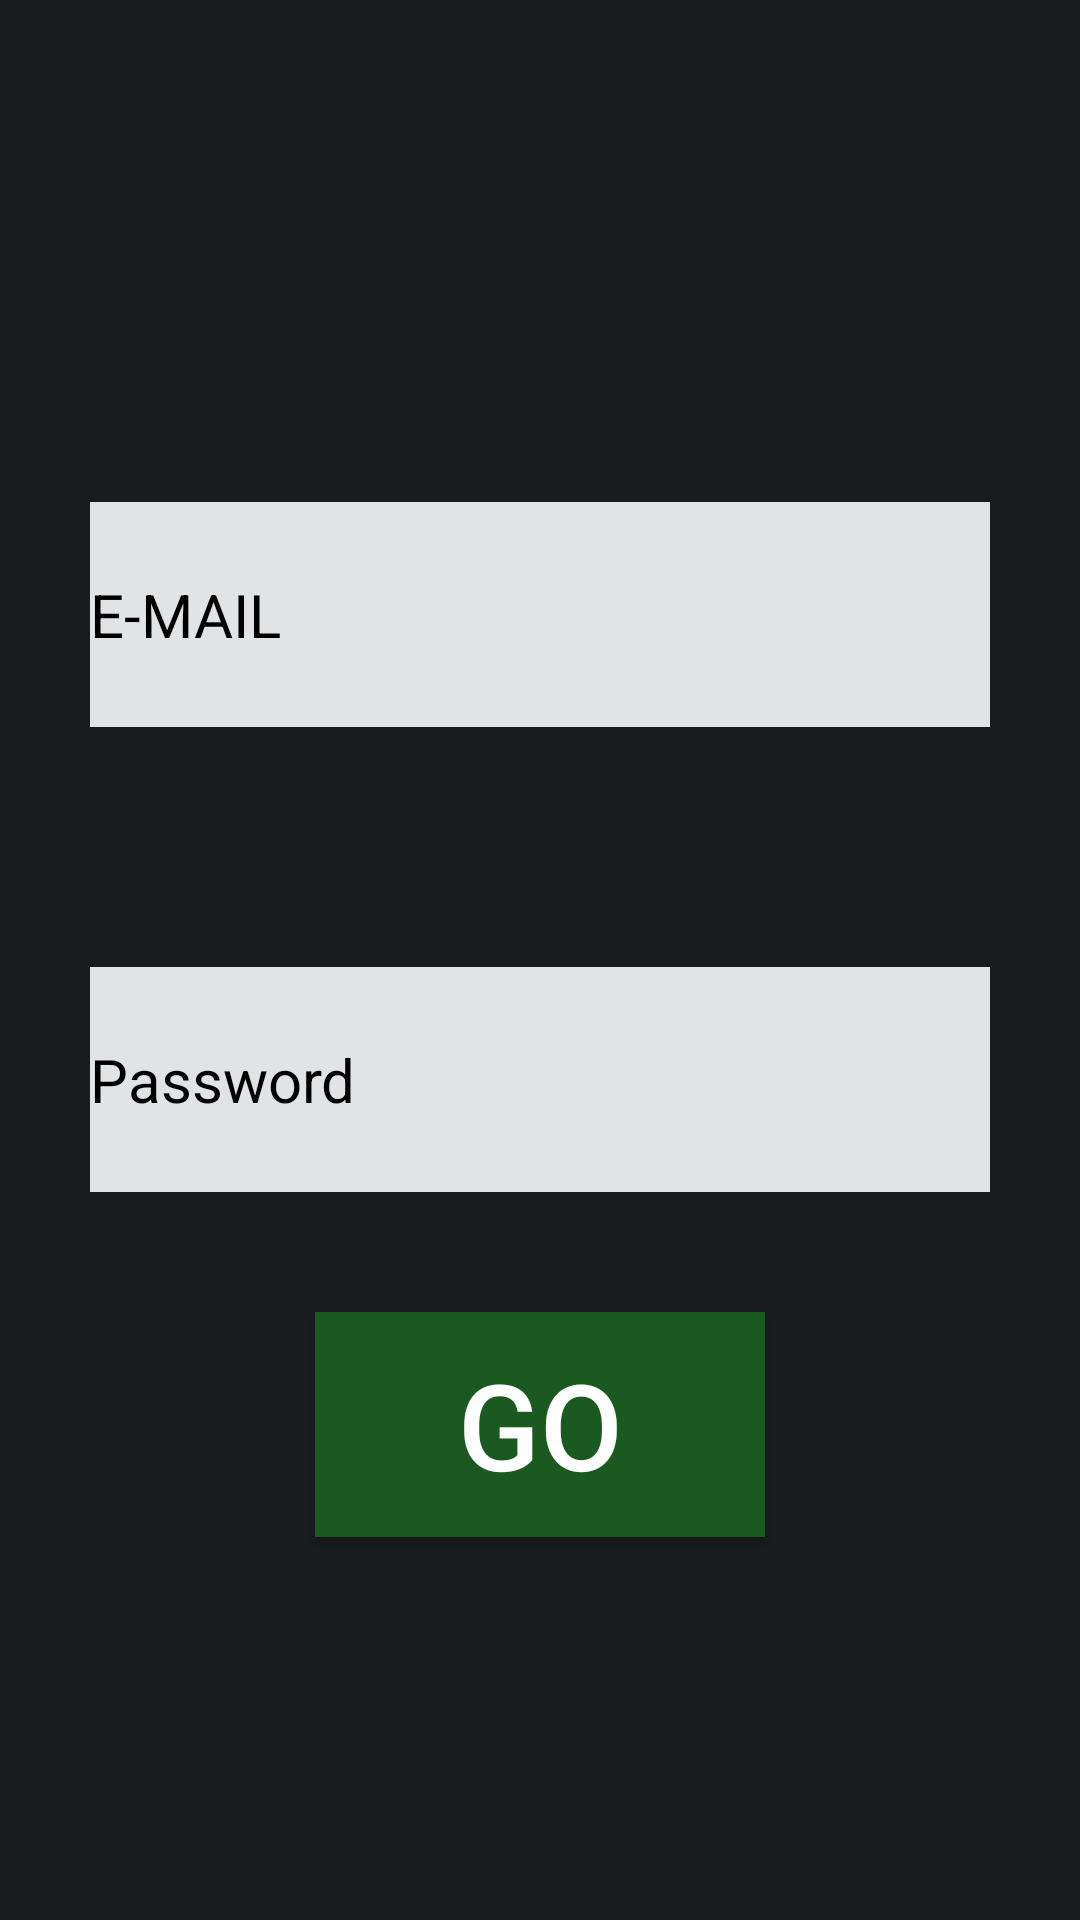

This screen was rendered from an Android layout file. Write that file and the resources it references.
<!-- AndroidManifest.xml: application theme Theme.Kapital -->
<!-- res/layout/reg_fragment.xml -->
<?xml version="1.0" encoding="utf-8"?>
<LinearLayout xmlns:android="http://schemas.android.com/apk/res/android"
    android:orientation="vertical"
    android:layout_width="match_parent"
    android:layout_height="match_parent"
    android:gravity="center"
    android:backgroundTint="@color/material_dynamic_neutral10"
    android:background="@color/white">

    <EditText
        android:layout_width="300dp"
        android:layout_height="75dp"
        android:inputType="textEmailAddress"
        android:id="@+id/email"
        android:hint="E-MAIL"
        android:textColorHint="@color/black"
        android:layout_margin="40dp"
        android:gravity="center_vertical"
        android:background="@color/material_dynamic_neutral90"
        android:textSize="20sp"
        android:textColor="@color/black"></EditText>
    <EditText
        android:layout_width="300dp"
        android:layout_height="75dp"
        android:id="@+id/password"
        android:textColorHint="@color/black"
        android:inputType="textPassword"
        android:hint="Password"
        android:gravity="center_vertical"
        android:background="@color/material_dynamic_neutral90"
        android:textSize="20sp"
        android:layout_margin="40dp"
        android:textColor="@color/black"></EditText>
    <androidx.appcompat.widget.AppCompatButton
        android:layout_width="150sp"
        android:layout_height="75sp"
        android:text="GO"
        android:id="@+id/btn"
        android:textSize="40sp"
        android:gravity="center"
        android:background="@color/green"
        android:textColor="@color/white"></androidx.appcompat.widget.AppCompatButton>


</LinearLayout>
<!-- resources referenced by this layout -->
<resources>
  <color name="black">#FF000000</color>
  <color name="green">#1A5920</color>
  <color name="white">#FFFFFFFF</color>
  <style name="Theme.Kapital" parent="Base.Theme.Kapital" />
  <style name="Base.Theme.Kapital" parent="Theme.Material3.DayNight.NoActionBar">
          
          
      </style>
</resources>
